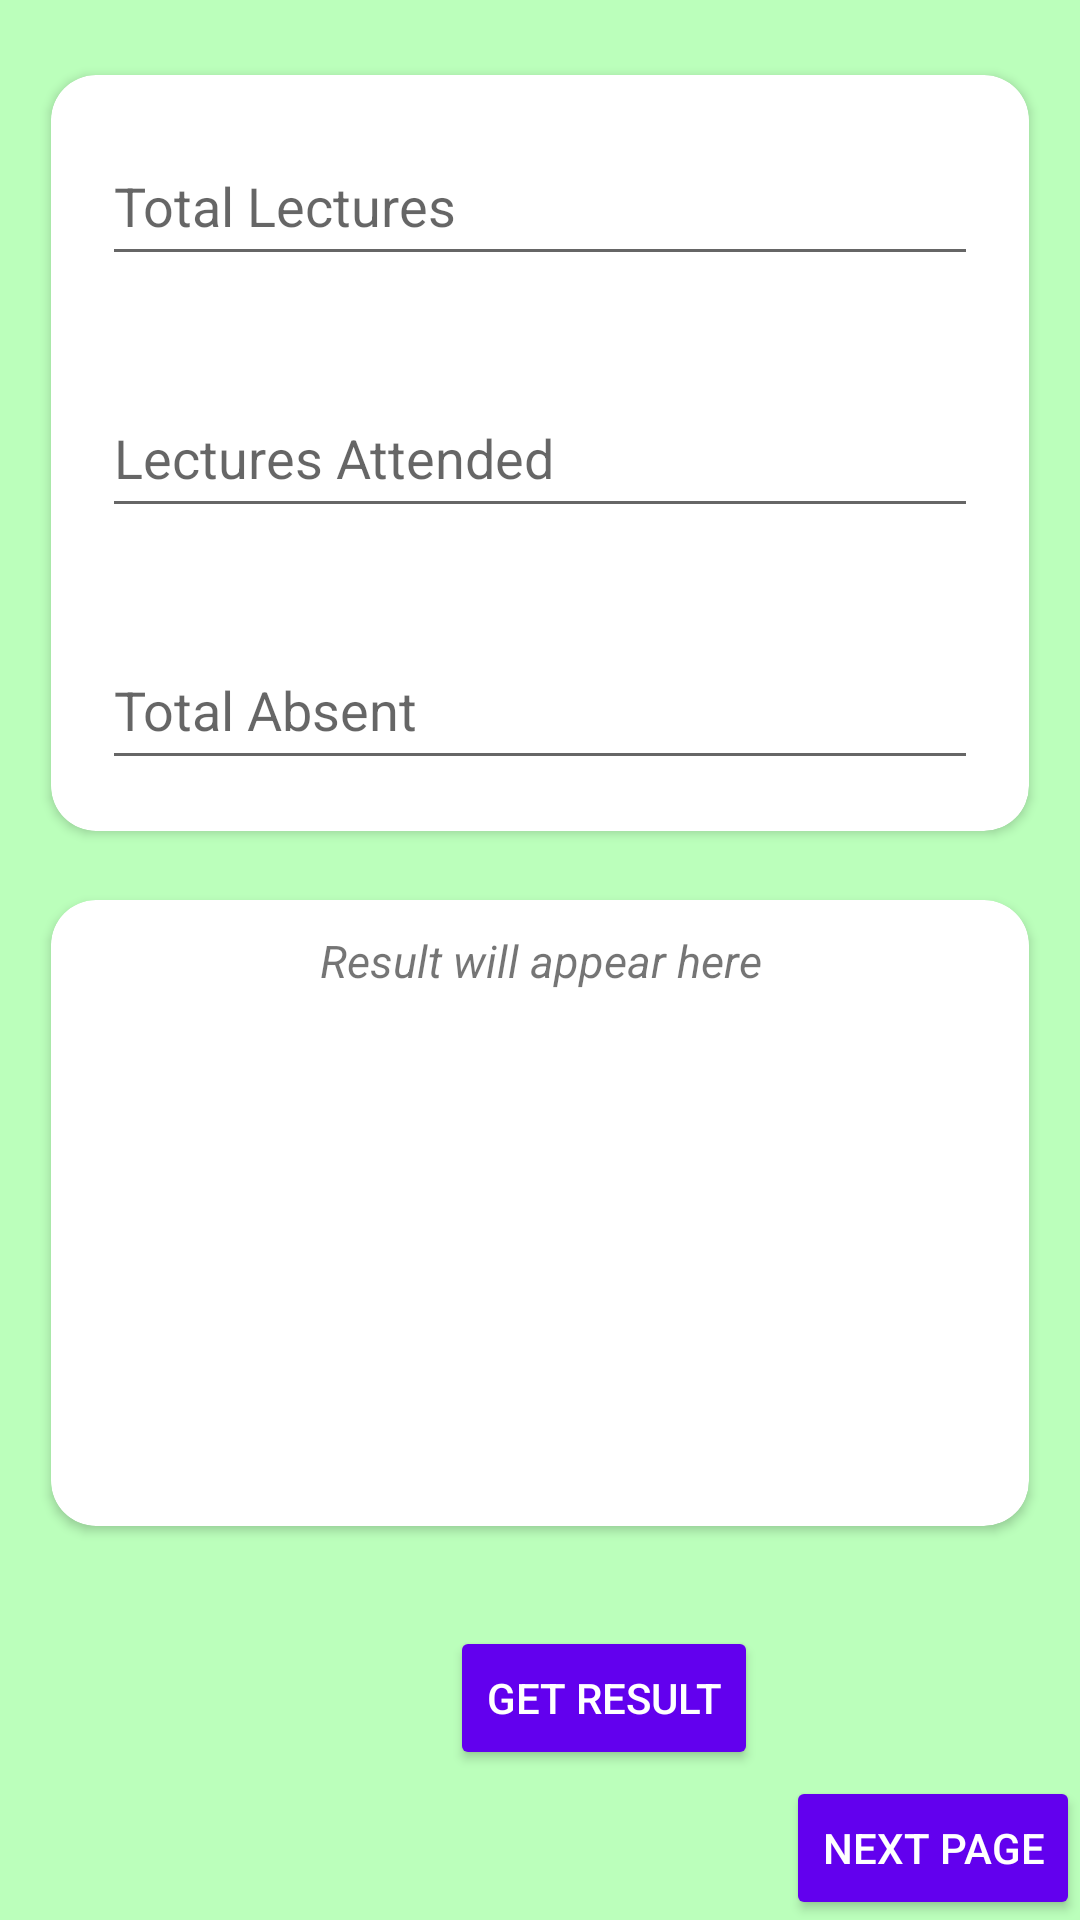

Produce the Android XML layout that renders to this screen, including the resource entries it uses.
<!-- AndroidManifest.xml: application theme Theme.AttendanceEstimator -->
<!-- res/layout/activity_main.xml -->
<?xml version="1.0" encoding="utf-8"?>
<RelativeLayout
    xmlns:android="http://schemas.android.com/apk/res/android"
    xmlns:app="http://schemas.android.com/apk/res-auto"
    xmlns:tools="http://schemas.android.com/tools"
    android:id="@+id/llMain"
    android:layout_width="match_parent"
    android:layout_height="match_parent"
    android:background="#fbfb"
    android:gravity="left"
    android:orientation="vertical"
    tools:context=".MainActivity2">

    <androidx.cardview.widget.CardView
        android:layout_width="match_parent"
        android:layout_height="wrap_content"
        app:cardCornerRadius="15dp"
        android:elevation="3dp"
        android:layout_marginTop="25dp"
        android:layout_marginStart="17dp"
        android:layout_marginEnd="17dp"
        android:background="@color/white">

        <RelativeLayout
            android:layout_width="wrap_content"
            android:layout_height="wrap_content"
            >

            <EditText

                android:id="@+id/edtlecture"
                android:layout_width="match_parent"
                android:layout_height="50dp"
                android:layout_marginStart="17dp"
                android:layout_marginTop="17dp"
                android:inputType="number"
                android:layout_marginEnd="17dp"
                android:layout_marginBottom="17dp"
                android:hint="Total Lectures" />

            <EditText
                android:layout_below="@id/edtlecture"
                android:id="@+id/edtpresent"
                android:layout_width="match_parent"
                android:layout_height="50dp"
                android:layout_margin="17dp"
                android:inputType="number"
                android:hint="Lectures Attended"/>

            <EditText
                android:id="@+id/edtabsent"
                android:layout_width="match_parent"
                android:layout_height="50dp"
                android:layout_below="@id/edtpresent"
                android:layout_marginStart="17dp"
                android:layout_marginTop="17dp"
                android:inputType="number"
                android:layout_marginEnd="17dp"
                android:layout_marginBottom="17dp"
                android:hint="Total Absent" />
        </RelativeLayout>
    </androidx.cardview.widget.CardView>

    <androidx.cardview.widget.CardView

        android:layout_width="match_parent"
        android:layout_height="wrap_content"
        app:cardCornerRadius="15dp"
        android:layout_marginTop="300dp"
        android:layout_marginStart="17dp"
        android:elevation="3dp"
        android:layout_marginEnd="17dp"
        android:background="@color/white">

        <LinearLayout
            android:orientation="vertical"
            android:layout_width="match_parent"
            android:layout_height="wrap_content"
            >
            <TextView
                android:layout_width="match_parent"
                android:layout_height="wrap_content"
                android:text="Result will appear here"
                android:textStyle="italic"
                android:gravity="center"
                android:textSize="15sp"
                android:layout_marginTop="10dp"
                />
            <TextView
                android:id="@+id/txtResult"
                android:layout_width="match_parent"
                android:layout_height="wrap_content"
                android:layout_marginStart="17dp"
                android:layout_marginTop="10dp"
                android:layout_marginEnd="17dp"
                android:text=""
                android:textColor="@color/black"
                android:textSize="25sp"
                />

            <TextView
                android:id="@+id/txtRemaining"
                android:layout_width="match_parent"
                android:layout_height="wrap_content"
                android:layout_marginStart="17dp"
                android:text=""
                android:backgroundTint="@color/white"
                android:textColor="@color/black"
                android:textSize="25sp"
                />


            <TextView
                android:id="@+id/txtheld"
                android:layout_width="match_parent"
                android:layout_height="wrap_content"
                android:layout_marginStart="17dp"
                android:text=""
                android:backgroundTint="@color/white"
                android:textColor="@color/black"
                android:textSize="25sp"
                />

            <TextView
                android:id="@+id/txtcoming"
                android:layout_width="match_parent"
                android:layout_height="wrap_content"
                android:layout_marginStart="17dp"
                android:text=""
                android:backgroundTint="@color/white"
                android:textColor="@color/black"
                android:textSize="25sp"
                />

            <TextView
                android:id="@+id/txtsuggestion"
                android:layout_width="match_parent"
                android:layout_height="wrap_content"
                android:layout_marginStart="17dp"
                android:text=""
                android:textColor="@color/black"
                android:backgroundTint="@color/white"
                android:textSize="25sp"
                />
        </LinearLayout>
    </androidx.cardview.widget.CardView>


    <Button
        android:id="@+id/calResult"
        android:layout_alignParentBottom="true"
        android:gravity="center"
        android:layout_width="wrap_content"
        android:layout_height="wrap_content"
        android:layout_marginStart="150dp"
        android:elevation="2dp"
        android:textColor="@color/white"
        android:text="Get Result"
        android:backgroundTint="@color/purple_500"
        android:layout_marginBottom="50dp"/>

    <Button
        android:id="@+id/page1"
        android:layout_width="wrap_content"
        android:layout_height="wrap_content"
        android:layout_alignParentRight="true"
        android:layout_alignParentBottom="true"
        android:layout_gravity="bottom"
        android:textColor="@color/white"
        android:backgroundTint="@color/purple_500"
        android:text="Next Page" />

</RelativeLayout>
<!-- resources referenced by this layout -->
<resources>
  <color name="black">#FF000000</color>
  <color name="purple_500">#FF6200EE</color>
  <color name="white">#FFFFFF</color>
  <style name="Theme.AttendanceEstimator" parent="Theme.MaterialComponents.DayNight.DarkActionBar">
          
          <item name="colorPrimary">@color/purple_500</item>
          <item name="colorPrimaryVariant">@color/purple_700</item>
          <item name="colorOnPrimary">@color/white</item>
          
          <item name="colorSecondary">@color/teal_200</item>
          <item name="colorSecondaryVariant">@color/teal_700</item>
          <item name="colorOnSecondary">@color/black</item>
          
          <item name="android:statusBarColor">?attr/colorPrimaryVariant</item>
          
      </style>
  <color name="purple_700">#FF3700B3</color>
  <color name="teal_200">#FF03DAC5</color>
  <color name="teal_700">#FF018786</color>
</resources>
